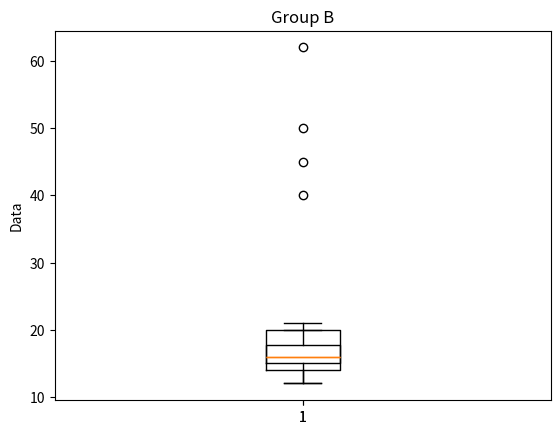

Write Python code to recreate this figure.
# Import libraries
import matplotlib.pyplot as plt
import numpy as np
group_A = [12, 15, 14, 13, 16, 18, 19, 15, 14, 20, 17, 14, 15,40,45,50,62]
group_B = [12, 17, 15, 13, 19, 20, 21, 18, 17, 16, 15, 14, 16, 15]
#Box plot of GroupA data
plt.boxplot(group_A)
plt.title("Group A")
plt.ylabel("Data")
plt.show()
#Box plot of GroupB data
plt.boxplot(group_B)
plt.title("Group B")
plt.ylabel("Data")
plt.show()
